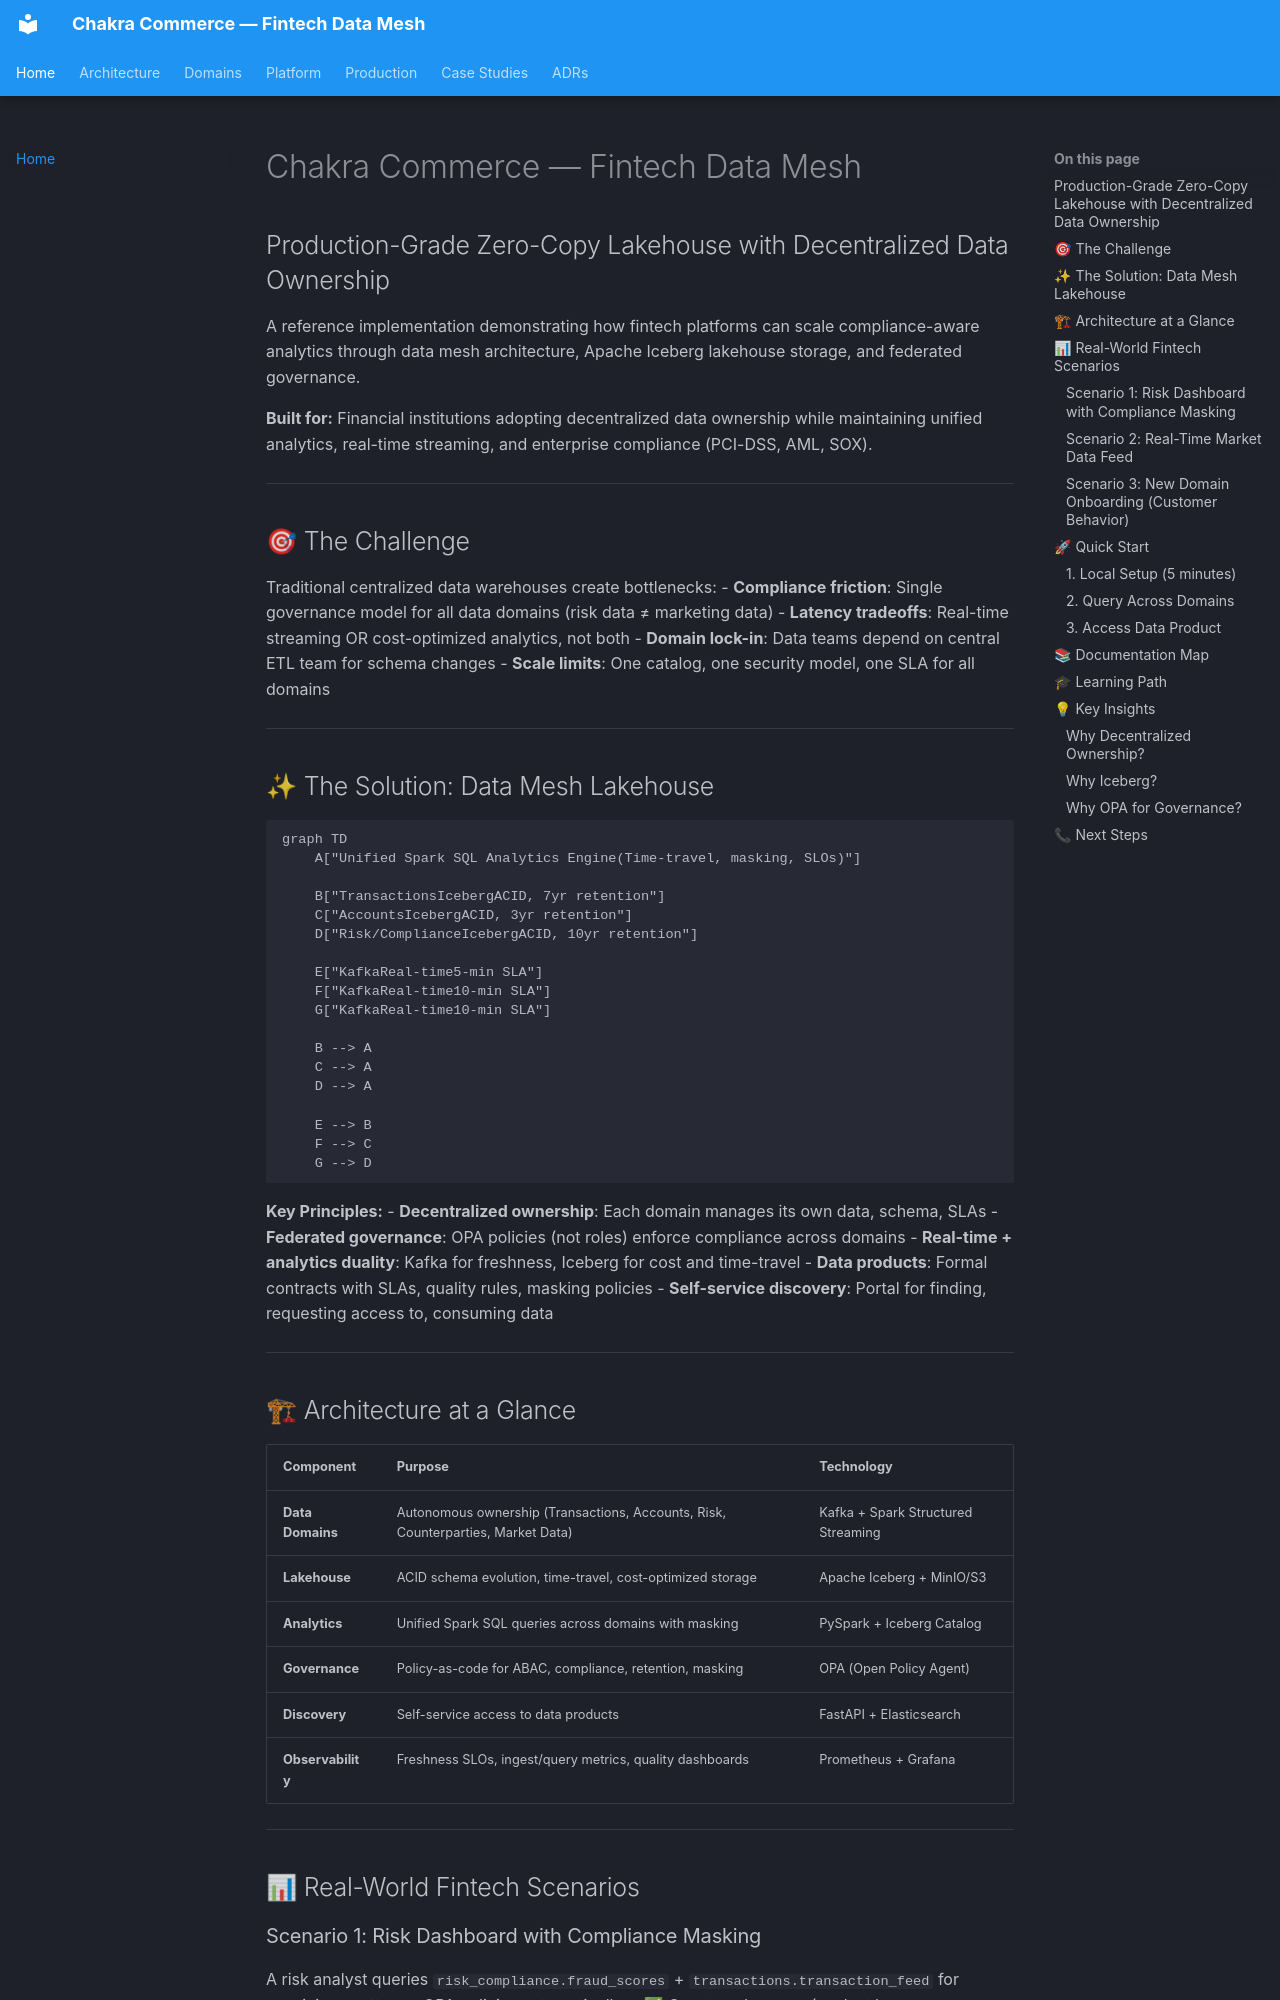

repository: naren-chakraview/chakraview-fintech-data-mesh · page: index.html · generator: mkdocs

# Chakra Commerce — Fintech Data Mesh

## Production-Grade Zero-Copy Lakehouse with Decentralized Data Ownership

A reference implementation demonstrating how fintech platforms can scale compliance-aware analytics through data mesh architecture, Apache Iceberg lakehouse storage, and federated governance.

**Built for:** Financial institutions adopting decentralized data ownership while maintaining unified analytics, real-time streaming, and enterprise compliance (PCI-DSS, AML, SOX).

---

## 🎯 The Challenge

Traditional centralized data warehouses create bottlenecks:
- **Compliance friction**: Single governance model for all data domains (risk data ≠ marketing data)
- **Latency tradeoffs**: Real-time streaming OR cost-optimized analytics, not both
- **Domain lock-in**: Data teams depend on central ETL team for schema changes
- **Scale limits**: One catalog, one security model, one SLA for all domains

---

## ✨ The Solution: Data Mesh Lakehouse

```mermaid
graph TD
    A["Unified Spark SQL Analytics Engine(Time-travel, masking, SLOs)"]
    
    B["TransactionsIcebergACID, 7yr retention"]
    C["AccountsIcebergACID, 3yr retention"]
    D["Risk/ComplianceIcebergACID, 10yr retention"]
    
    E["KafkaReal-time5-min SLA"]
    F["KafkaReal-time10-min SLA"]
    G["KafkaReal-time10-min SLA"]
    
    B --> A
    C --> A
    D --> A
    
    E --> B
    F --> C
    G --> D
```

**Key Principles:**
- **Decentralized ownership**: Each domain manages its own data, schema, SLAs
- **Federated governance**: OPA policies (not roles) enforce compliance across domains
- **Real-time + analytics duality**: Kafka for freshness, Iceberg for cost and time-travel
- **Data products**: Formal contracts with SLAs, quality rules, masking policies
- **Self-service discovery**: Portal for finding, requesting access to, consuming data

---

## 🏗 Architecture at a Glance

| Component | Purpose | Technology |
|-----------|---------|-----------|
| **Data Domains** | Autonomous ownership (Transactions, Accounts, Risk, Counterparties, Market Data) | Kafka + Spark Structured Streaming |
| **Lakehouse** | ACID schema evolution, time-travel, cost-optimized storage | Apache Iceberg + MinIO/S3 |
| **Analytics** | Unified Spark SQL queries across domains with masking | PySpark + Iceberg Catalog |
| **Governance** | Policy-as-code for ABAC, compliance, retention, masking | OPA (Open Policy Agent) |
| **Discovery** | Self-service access to data products | FastAPI + Elasticsearch |
| **Observability** | Freshness SLOs, ingest/query metrics, quality dashboards | Prometheus + Grafana |

---

## 📊 Real-World Fintech Scenarios

### Scenario 1: Risk Dashboard with Compliance Masking
A risk analyst queries `risk_compliance.fraud_scores` + `transactions.transaction_feed` for suspicious patterns. OPA policies automatically:
- ✅ Grant read access (analyst has `risk_analyst` role)
- ✅ Mask PII columns (account_holder_name → hash, merchant_id → partial)
- ✅ Log audit trail (timestamp, user, query, rows accessed)
- ✅ Enforce retention (10-year SOX requirement for AML)
